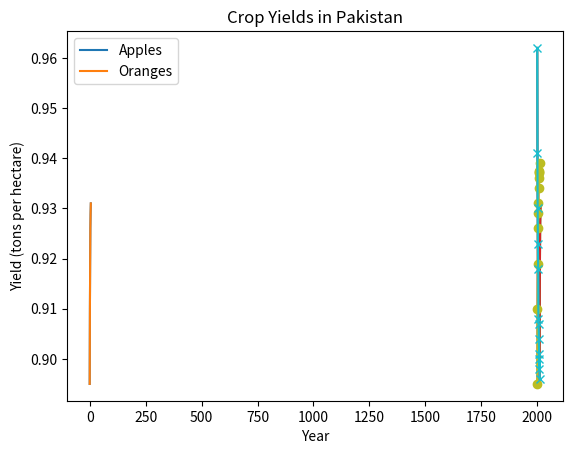

Python code for this plot:
import matplotlib.pyplot as plt

yield_apples = [0.895, 0.91, 0.919, 0.926, 0.929, 0.931]

plt.plot(yield_apples)

plt.plot(yield_apples);

years = [2010, 2011, 2012, 2013, 2014, 2015]
yield_apples = [0.895, 0.91, 0.919, 0.926, 0.929, 0.931]

plt.plot(years, yield_apples);

plt.plot(years, yield_apples)
plt.xlabel('Year')
plt.ylabel('Yield (tons per hectare)');

years = range(2000, 2012)
apples = [0.895, 0.91, 0.919, 0.926, 0.929, 0.931, 0.934, 0.936, 0.937, 0.9375, 0.9372, 0.939]
oranges = [0.962, 0.941, 0.930, 0.923, 0.918, 0.908, 0.907, 0.904, 0.901, 0.898, 0.9, 0.896, ]

plt.plot(years, apples)
plt.plot(years, oranges)
plt.xlabel('Year')
plt.ylabel('Yield (tons per hectare)');

plt.plot(years, apples)
plt.plot(years, oranges)

plt.xlabel('Year')
plt.ylabel('Yield (tons per hectare)')

plt.title("Crop Yields In Pakistan")
plt.legend(['Apples', 'Oranges']);

# plt.figure(figsize=(12, 6))
plt.plot(years, apples, marker='o')
plt.plot(years, oranges, marker='x')

plt.xlabel('Year')
plt.ylabel('Yield (tons per hectare)')

plt.title("Crop Yields in Pakistan")
plt.legend(['Apples', 'Oranges']);


